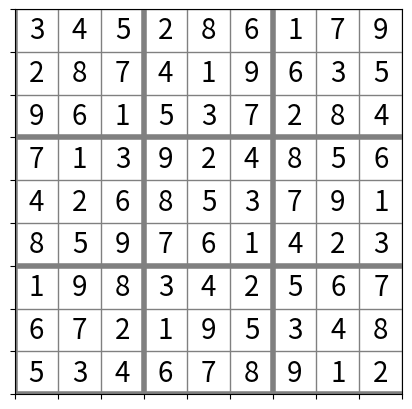

Reproduce this figure in Python.
import pandas as pd
import numpy as np
import matplotlib.pyplot as plt
from math import sqrt
from numpy.lib.stride_tricks import as_strided

class Board():
    def __init__(self, data):
        self.n = len(data)
        self.box_size = int(sqrt(self.n))
        self.board = np.array(data)

    def verify_board_dimensions():
        height, width = self.board.shape
        if height != width: 
            print("board is not square")
            return False
        elif not math.sqrt(height).is_integer():
            print("board's n is not a square")
            return False
        else:
            return True

    def display(self):
        # Create a colored grid with Matplotlib
        fig, ax = plt.subplots(figsize=(5, 5))

        # Add grid lines to the plot
        ax.grid(which='major', color='grey', linewidth=1)

        # Set the ticks and labels for the x and y axes

        ax.set_xticks(np.arange(-0.5, self.n + 0.5, 1))
        ax.set_yticks(np.arange(-0.5, self.n + 0.5, 1))
        ax.set_xticklabels([])
        ax.set_yticklabels([])

        for i in range(self.box_size):
            ax.axhline(self.box_size * i - .5, color='grey', linewidth=4)
            ax.axvline(self.box_size * i - .5, color='grey', linewidth=4)

        # Add the numbers to the plot
        for i in range(self.n):
            for j in range(self.n):
                if self.board[i, j] != 0 and self.board[i,j] != "0":
                    ax.text(j, i, str(self.board[i, j]), fontsize=20, 
                            ha='center', va='center', color='black')

        # Show the plot
        plt.show()

    def valid(self, num, pos):
        x,y = pos
        row = self.board[x]
        col = self.board.transpose()[y]

        #Check row 
        if num in row:
            return False

        #Check column
        if num in col:
            return False

        # Check box
        box_x = pos[1] // self.box_size
        box_y = pos[0] // self.box_size
        for i in range(box_y*self.box_size, box_y*self.box_size + self.box_size):
            for j in range(box_x*self.box_size, box_x*self.box_size + self.box_size):
                if self.board[i][j] == num and (i,j) != pos:
                    return False

        return True


    def find_empty(self):
        if np.isin(0, self.board):
            indices = np.where(self.board == 0)
            i = indices[0][0]
            j = indices[1][0]
            return i,j    
        else:
            return None


    def solve(self):
        find = self.find_empty()
        if not find:
            return True
        else:
            row, col = find

        for num in range(1,self.n + 1):
            if self.valid(num, (row, col)):
                self.board[row][col] = num

                if self.solve():
                    return True

                self.board[row][col] = 0

        return False


# Create a sample Sudoku as a 9x9 NumPy array
data = [[5, 3, 0, 0, 7, 0, 0, 0, 0],
        [6, 0, 0, 1, 9, 5, 0, 0, 0],
        [0, 9, 8, 0, 0, 0, 0, 6, 0],
        [8, 0, 0, 0, 6, 0, 0, 0, 3],
        [4, 0, 0, 8, 0, 3, 0, 0, 1],
        [7, 0, 0, 0, 2, 0, 0, 0, 6],
        [0, 6, 0, 0, 0, 0, 2, 8, 0],
        [0, 0, 0, 4, 1, 9, 0, 0, 5],
        [0, 0, 0, 0, 8, 0, 0, 7, 9]]

board = Board(data)
board.solve()
board.display()
